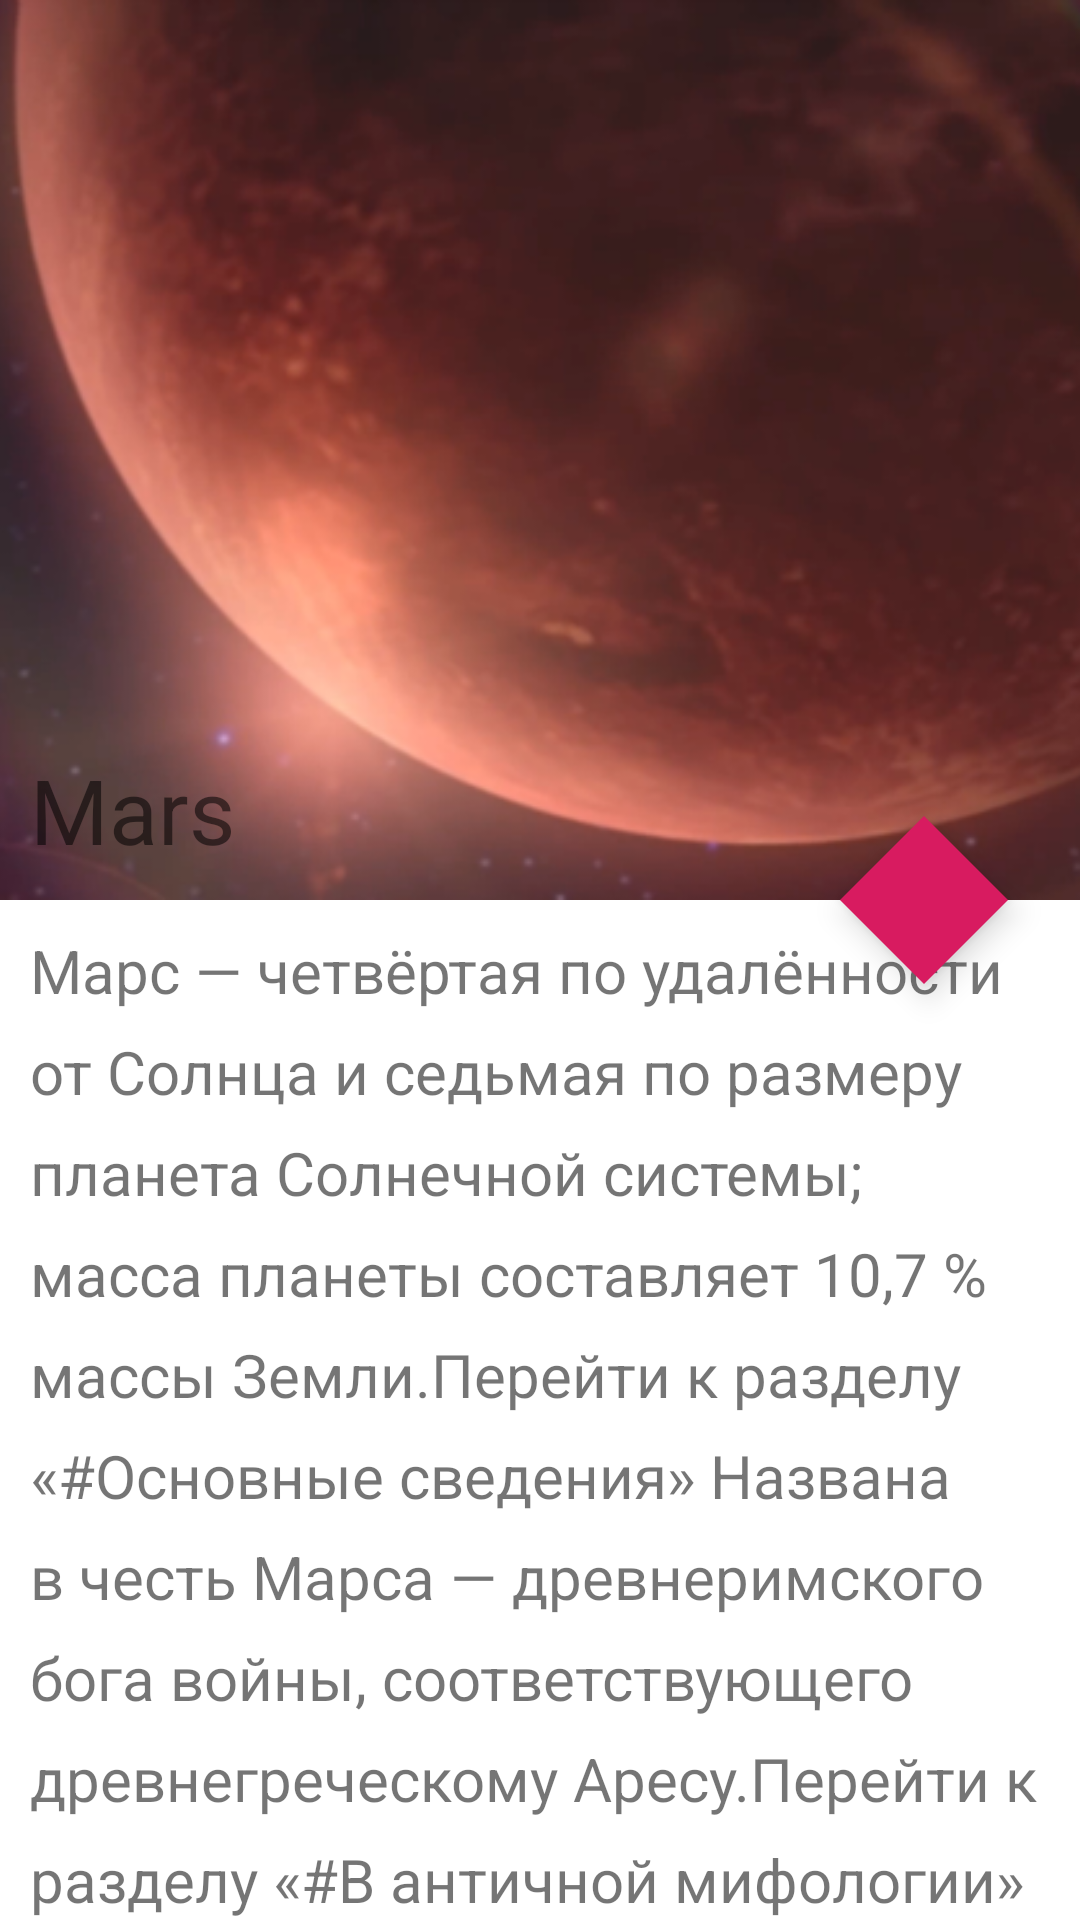

Layout XML and referenced resources for this Android screen:
<!-- AndroidManifest.xml: application theme Theme.NasaApp -->
<!-- res/layout/fragment_mars.xml -->
<?xml version="1.0" encoding="utf-8"?>
<androidx.coordinatorlayout.widget.CoordinatorLayout xmlns:android="http://schemas.android.com/apk/res/android"
    xmlns:app="http://schemas.android.com/apk/res-auto"
    android:layout_width="match_parent"
    android:layout_height="match_parent"
    android:background="@android:color/background_light"
    android:fitsSystemWindows="true">

    <com.google.android.material.appbar.AppBarLayout
        android:id="@+id/mars_appbar"
        style="@style/ThemeOverlay.AppCompat.Dark.ActionBar"
        android:layout_width="match_parent"
        android:layout_height="300dp"
        android:fitsSystemWindows="true">

        <com.google.android.material.appbar.CollapsingToolbarLayout
            android:id="@+id/mars_collapsing_toolbar"
            android:layout_width="match_parent"
            android:layout_height="match_parent"
            android:fitsSystemWindows="true"
            app:contentScrim="?attr/colorAccent"
            app:expandedTitleMarginEnd="64dp"
            app:expandedTitleMarginStart="48dp"
            app:layout_scrollFlags="scroll|exitUntilCollapsed">

            <ImageView
                android:id="@+id/mars_image"
                android:layout_width="match_parent"
                android:layout_height="match_parent"
                android:scaleType="centerCrop"
                android:src="@drawable/mars_image"
                app:layout_collapseMode="parallax" />

            <androidx.appcompat.widget.Toolbar
                android:id="@+id/mars_toolbar"
                android:layout_width="match_parent"
                android:layout_height="?attr/actionBarSize"
                app:layout_collapseMode="pin"
                app:popupTheme="@style/ThemeOverlay.AppCompat.Light" />

            <TextView
                android:layout_width="match_parent"
                android:layout_height="wrap_content"
                android:layout_gravity="bottom|start"
                android:padding="10dp"
                android:text="Mars"
                android:textSize="30dp"
                app:layout_collapseMode="pin" />

        </com.google.android.material.appbar.CollapsingToolbarLayout>

    </com.google.android.material.appbar.AppBarLayout>

    <androidx.core.widget.NestedScrollView
        android:layout_width="match_parent"
        android:layout_height="match_parent"
        app:layout_behavior="@string/appbar_scrolling_view_behavior">

        <TextView
            android:layout_width="match_parent"
            android:layout_height="wrap_content"
            android:gravity=""
            android:lineSpacingExtra="10dp"
            android:padding="10dp"
            android:text="@string/mars_info"
            android:textSize="20dp" />

    </androidx.core.widget.NestedScrollView>

    <com.google.android.material.floatingactionbutton.FloatingActionButton
        android:layout_width="wrap_content"
        android:layout_height="wrap_content"
        android:layout_margin="24dp"
        android:src="@drawable/ic_baseline_comment_24"
        app:layout_anchor="@id/mars_appbar"
        app:layout_anchorGravity="bottom|right|end" />

</androidx.coordinatorlayout.widget.CoordinatorLayout>
<!-- resources referenced by this layout -->
<resources>
  <string name="mars_info">Марс — четвёртая по удалённости от Солнца и седьмая по размеру планета Солнечной системы; масса планеты составляет 10,7 % массы Земли.Перейти к разделу «#Основные сведения» Названа в честь Марса — древнеримского бога войны, соответствующего древнегреческому Аресу.Перейти к разделу «#В античной мифологии» Иногда Марс называют «красной планетой» из-за красноватого оттенка поверхности, придаваемого ей минералом маггемитом — γ-оксидом железа(III).Перейти к разделу «#Грунт» Марс — планета земной группы с разреженной атмосферой (давление на поверхности в 160 раз меньше земного).Перейти к разделу «#Атмосфера и климат» Особенностями поверхностного рельефа Марса можно считать ударные кратеры наподобие лунных, а также вулканы, долины, пустыни и полярные ледниковые шапки наподобие земных.Перейти к разделу «#Лёд и полярные шапки» У Марса есть два естественных спутника — Фобос и Деймос (в переводе с древнегреческого — «страх» и «ужас», имена двух сыновей Ареса, сопровождавших его в бою), которые относительно малы (Фобос — 26,8×22,4×18,4 км, Деймос — 15×12,2×10,4 км)[9][10] и имеют неправильную форму.Перейти к разделу «#Спутники» Начиная с 1960-х годов непосредственным исследованием Марса с помощью АМС занимались СССР (программы «Марс» и «Фобос»), США (программы «Маринер», «Викинг», «Mars Global Surveyor» и другие), Европейское космическое агентство (программа «Марс-экспресс») и Индия (программа «Мангальян»). На сегодняшний день, после Земли, Марс — наиболее подробно изученная планета Солнечной системы.Перейти к разделу «#История изучения»</string>
  <color name="colorPrimary">#008577</color>
  <color name="colorPrimaryDark">#00574B</color>
  <color name="colorAccent">#D81B60</color>
  <color name="red">#FF0000</color>
  <style name="myShapeAppearanceLarge" parent="ShapeAppearance.MaterialComponents.LargeComponent">
          <item name="cornerFamily">rounded</item>
          <item name="chipCornerRadius">10dp</item>
          <item name="cornerSize">50%</item>
      </style>
  <style name="myShapeAppearanceSmall" parent="ShapeAppearance.MaterialComponents.SmallComponent">
          <item name="cornerFamily">cut</item>
          <item name="chipCornerRadius">5dp</item>
      </style>
  <style name="myShapeAppearanceMedium" parent="ShapeAppearance.MaterialComponents.MediumComponent">
          <item name="cornerFamily">rounded</item>
          <item name="chipCornerRadius">10dp</item>
          <item name="cornerSize">50%</item>
      </style>
  <style name="myShapeOverlay" parent="ShapeAppearanceOverlay.MaterialComponents.Chip">
          <item name="cornerFamily">rounded</item>
          <item name="chipCornerRadius">5dp</item>
          <item name="cornerSize">20%</item>
      </style>
  <style name="myCardViewStyle" parent="Widget.MaterialComponents.CardView">
          <item name="cardBackgroundColor">@color/lime</item>
          <item name="cardCornerRadius">60dp</item>
          <item name="cardElevation">5dp</item>
      </style>
  <color name="lime">#00FF00</color>
</resources>
